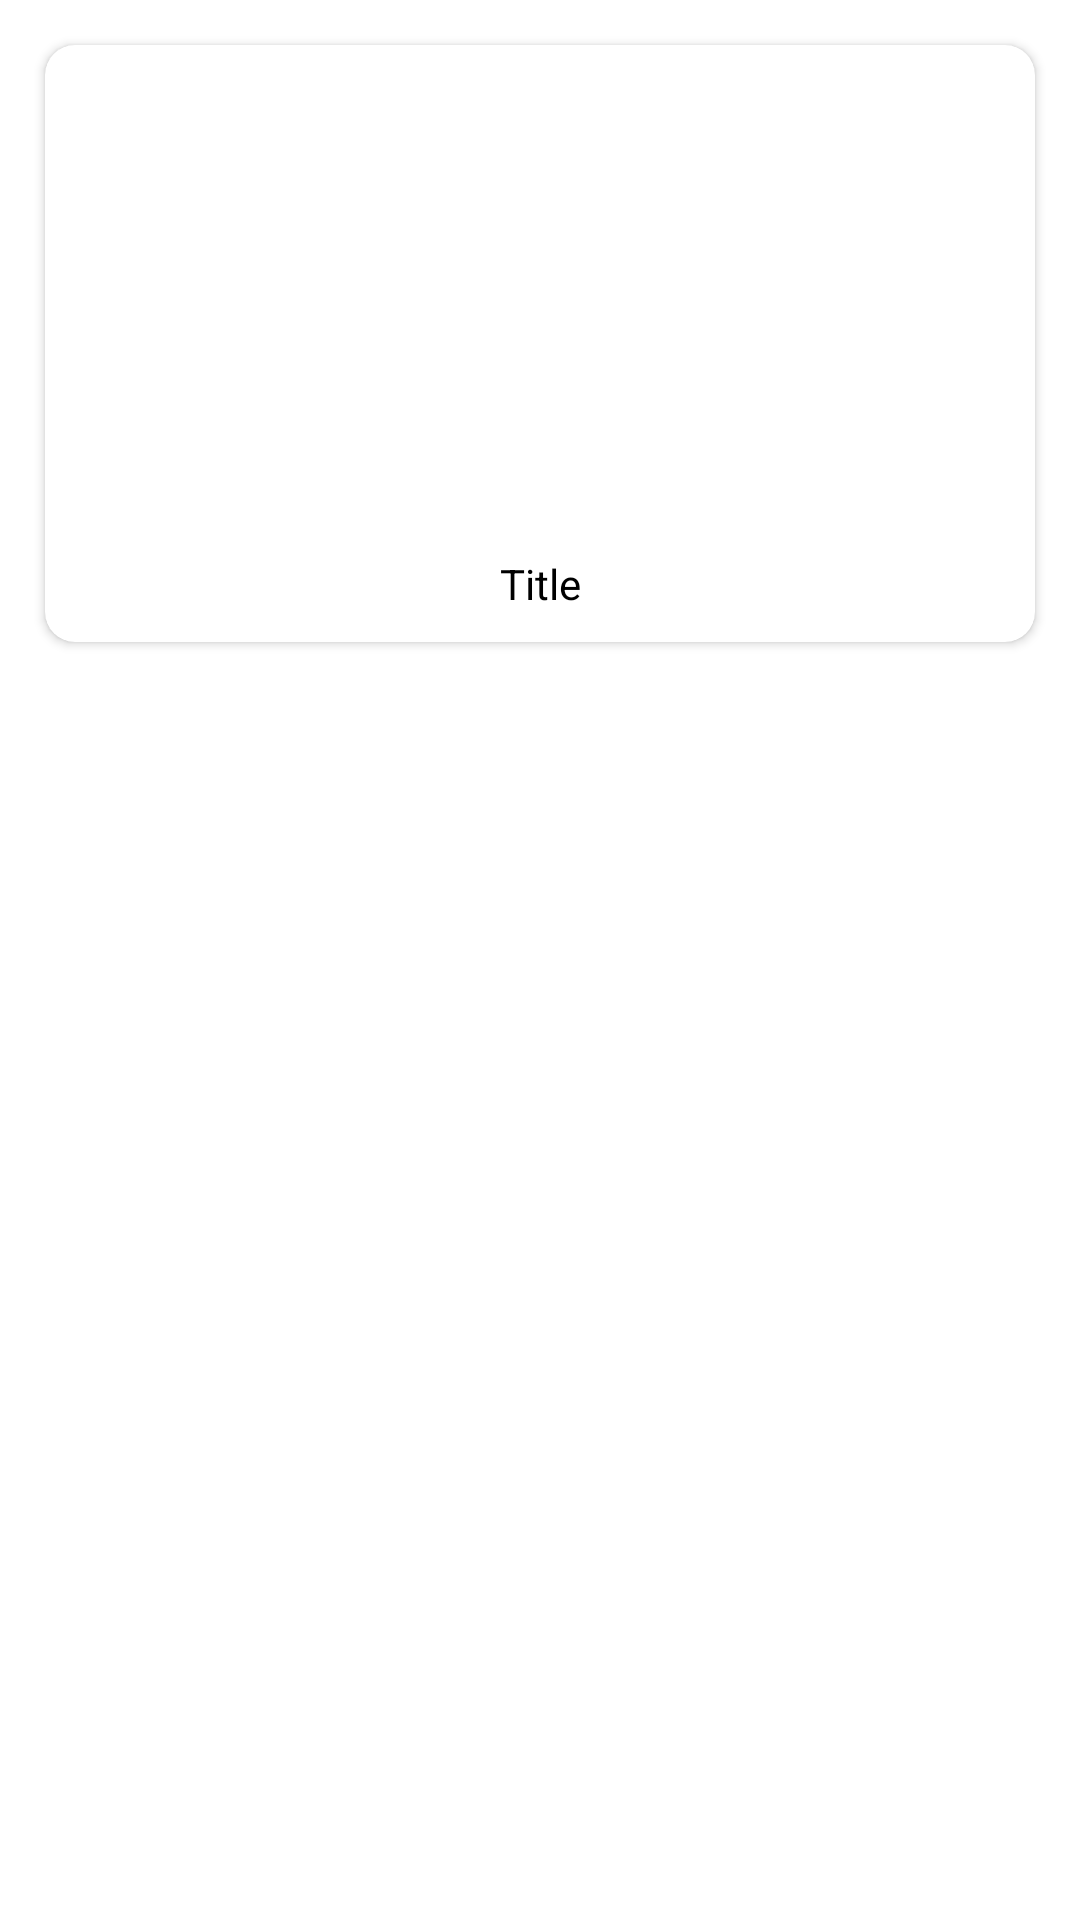

This screen was rendered from an Android layout file. Write that file and the resources it references.
<!-- AndroidManifest.xml: application theme Theme.AssigmentAXA -->
<!-- res/layout/layout_photo_item.xml -->
<?xml version="1.0" encoding="utf-8"?>
<layout>

    <androidx.constraintlayout.widget.ConstraintLayout xmlns:android="http://schemas.android.com/apk/res/android"
        xmlns:app="http://schemas.android.com/apk/res-auto"
        android:layout_width="match_parent"
        android:layout_height="wrap_content"
        android:paddingBottom="15dp">

        <androidx.cardview.widget.CardView
            android:id="@+id/cardView"
            android:layout_width="match_parent"
            android:layout_height="wrap_content"
            android:layout_margin="15dp"
            android:backgroundTint="@color/white"
            app:cardCornerRadius="10dp"
            app:layout_constraintStart_toStartOf="parent"
            app:layout_constraintTop_toTopOf="parent">

            <androidx.constraintlayout.widget.ConstraintLayout
                android:layout_width="match_parent"
                android:layout_height="match_parent"
                android:padding="10dp">

                <ImageView
                    android:contentDescription="@string/thumbnailimage"
                    android:id="@+id/thumbnailPhoto"
                    android:layout_width="match_parent"
                    android:layout_height="150dp"
                    android:scaleType="centerCrop"
                    app:layout_constraintTop_toTopOf="parent" />

                <TextView
                    android:id="@+id/title"
                    android:layout_width="match_parent"
                    android:layout_height="wrap_content"
                    android:gravity="center"
                    android:paddingTop="10dp"
                    android:text="@string/title"
                    android:textColor="@color/black"
                    android:textSize="14sp"
                    app:layout_constraintTop_toBottomOf="@id/thumbnailPhoto" />

            </androidx.constraintlayout.widget.ConstraintLayout>

        </androidx.cardview.widget.CardView>

    </androidx.constraintlayout.widget.ConstraintLayout>
</layout>
<!-- resources referenced by this layout -->
<resources>
  <color name="black">#FF000000</color>
  <color name="white">#FFFFFFFF</color>
  <string name="thumbnailimage">thumbnailImage</string>
  <string name="title">Title</string>
  <style name="Theme.AssigmentAXA" parent="Theme.MaterialComponents.DayNight.DarkActionBar">
          
          <item name="colorPrimary">@color/purple_500</item>
          <item name="colorPrimaryVariant">@color/purple_700</item>
          <item name="colorOnPrimary">@color/white</item>
          
          <item name="colorSecondary">@color/teal_200</item>
          <item name="colorSecondaryVariant">@color/teal_700</item>
          <item name="colorOnSecondary">@color/black</item>
          
          <item name="android:statusBarColor" tools:targetApi="l">?attr/colorPrimaryVariant</item>
          
      </style>
  <color name="purple_500">#FF6200EE</color>
  <color name="purple_700">#FF3700B3</color>
  <color name="teal_200">#FF03DAC5</color>
  <color name="teal_700">#FF018786</color>
</resources>
